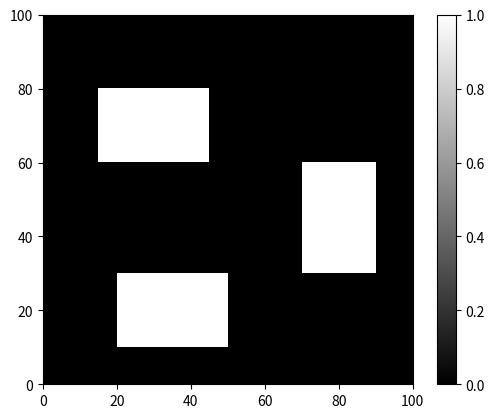

Write Python code to recreate this figure.
import numpy as np
import matplotlib.pyplot as plt
import random
import csv
import time

###########################################

## RRT Algorithm
class Node:
    def __init__(self, x, y):
        self.x = x
        self.y = y
        self.parent = None

    def __str__(self):
        return f"Node({self.x}, {self.y})"

class RRT:
    def __init__(self, map_width, map_height):
        # generate empty map
        self.map_width = map_width
        self.map_height = map_height
        self.map = np.zeros((map_width, map_height))
        self.tree = []
        self.root = Node(0, 0)

        # define obstacles point&size (x, y, width, height)
        obstacle_rect1 = (15, 20, 30, 20)  #left, up
        obstacle_rect2 = (70, 40, 20, 30)  #rigth, down
        obstacle_rect3 = (20, 70, 30, 20)  #left, down

        # draw obstacles # map[y,x]
        self.map[obstacle_rect1[1]:obstacle_rect1[1] + obstacle_rect1[3], obstacle_rect1[0]:obstacle_rect1[0] + obstacle_rect1[2]] = 1
        self.map[obstacle_rect2[1]:obstacle_rect2[1] + obstacle_rect2[3], obstacle_rect2[0]:obstacle_rect2[0] + obstacle_rect2[2]] = 1
        self.map[obstacle_rect3[1]:obstacle_rect3[1] + obstacle_rect3[3], obstacle_rect3[0]:obstacle_rect3[0] + obstacle_rect3[2]] = 1

        # Visualizing map
        # plt.imshow(map, cmap='Greys', extent=[0, map_width, 0, map_height])
        # plt.colorbar()
        # plt.grid()
        # plt.title("Map with Obstacles")
        # plt.show()
        
    def generate_random_node(self):
        rand_x = np.random.randint(0, self.map_width)
        rand_y = np.random.randint(0, self.map_height)
        return Node(rand_x, rand_y)
    
    def is_collision_free(self, node):
        if node.x < 0 or node.x >= self.map_width or node.y < 0 or node.y >= self.map_height or self.map[node.y, node.x] == 1:
            return False
        return True

    def extend_tree(self, max_dist=0.1):
        random_node = self.generate_random_node()
        
        #現在のツリーからrandom_nodeに一番近いノードを探す
        nearest_node = min(self.tree, key=lambda node: np.linalg.norm([node.x - random_node.x, node.y - random_node.y]))

        #nearest_nodeとrandom_nodeの距離
        distance = np.linalg.norm([nearest_node.x - random_node.x, nearest_node.y - random_node.y])
        
        #距離が最大値より大きいと、random_node方向にmax_distだけ拡張した新しいノードを生成
        #そうでなければ、random_nodeを new_nodeに入れる
        if distance > max_dist:
            angle = np.arctan2(random_node.y - nearest_node.y, random_node.x - nearest_node.x)
            new_x = nearest_node.x + max_dist * np.cos(angle)
            new_y = nearest_node.y + max_dist * np.sin(angle)
            new_node = Node(int(round(new_x)), int(round(new_y)))
        else:
            new_node = random_node

        #新しいノードが衝突するか確認
        if self.is_collision_free(new_node) == True : # 衝突しないと
            new_node.parent = nearest_node
            self.tree.append(new_node) #ノードをツリーに追加            
            

    def rrt_path_planning(self, start, goal, max_iterations=1000):
        self.tree = [start] #初期ツリーはスタート点
        for _ in range(max_iterations):
            goal_node = self.generate_random_node()
            #print(f"{goal_node}")

            if self.is_collision_free(goal_node):
                if goal_node not in self.tree:
                    self.tree.append(goal_node)

                    # 現在のツリーから目標に一番近いノードを探す
                    nearest_to_goal = min(self.tree, key=lambda n: np.linalg.norm([n.x - goal.x, n.y - goal.y]))
                    #print(f"{nearest_to_goal}")
                    #探したノードが目標地点と一定距離以内であれば、最終的経路を生成しリターンする
                    if np.linalg.norm([nearest_to_goal.x - goal.x, nearest_to_goal.y - goal.y]) < 0.1:
                        path = self.construct_path(nearest_to_goal)
                        print(f"{path}")
                        return path
                
                    self.extend_tree(max_dist=0.1)
            
        return None

    def construct_path(self, node):
        path = [(node.x, node.y)]
        while node.parent is not None:
            node = node.parent
            path.insert(0, (node.x, node.y))
        return path

# Visualization
def visualize_map(rrt_instance, path=None):
    plt.figure(2)
    plt.imshow(rrt_instance.map, cmap='gray', extent=[0, 100, 0, 100])
    plt.colorbar()
    if path:
        path = np.array(path)
        plt.plot(path[:, 0], path[:, 1], 'r-')
    #save_path_to_csv(map, path)  # save CSV&Image
    plt.show()

# save to csv
def save_path_to_csv(map, path, folder_path='/home/nishidalab07/rrtpath'):
    timestamp = int(time.time())  # timestamp
    filename = f'{folder_path}/path_{timestamp}.csv'

    with open(filename, mode='w', newline='') as file:
        writer = csv.writer(file)
        writer.writerow(['x', 'y'])  # add header
        writer.writerows(path)

    # save map image
    map_filename = f'{folder_path}/map_{timestamp}.png'
    plt.figure(figsize=(6, 6))
    plt.imshow(map, cmap='gray', extent=[0, 100, 0, 100])
    plt.colorbar()
    if path.any(): 
        path = np.array(path)
        plt.plot(path[:, 0], path[:, 1], 'r-')
    plt.title("Map with Path")
    plt.savefig(map_filename)
    plt.close()


# Example Usage:
map_width = 100
map_height = 100
start_node = Node(1, 99)
goal_node = Node(99, 1)

rrt_planner = RRT(map_width, map_height)
path = rrt_planner.rrt_path_planning(start_node, goal_node)
print(path)
visualize_map(rrt_planner, path)
